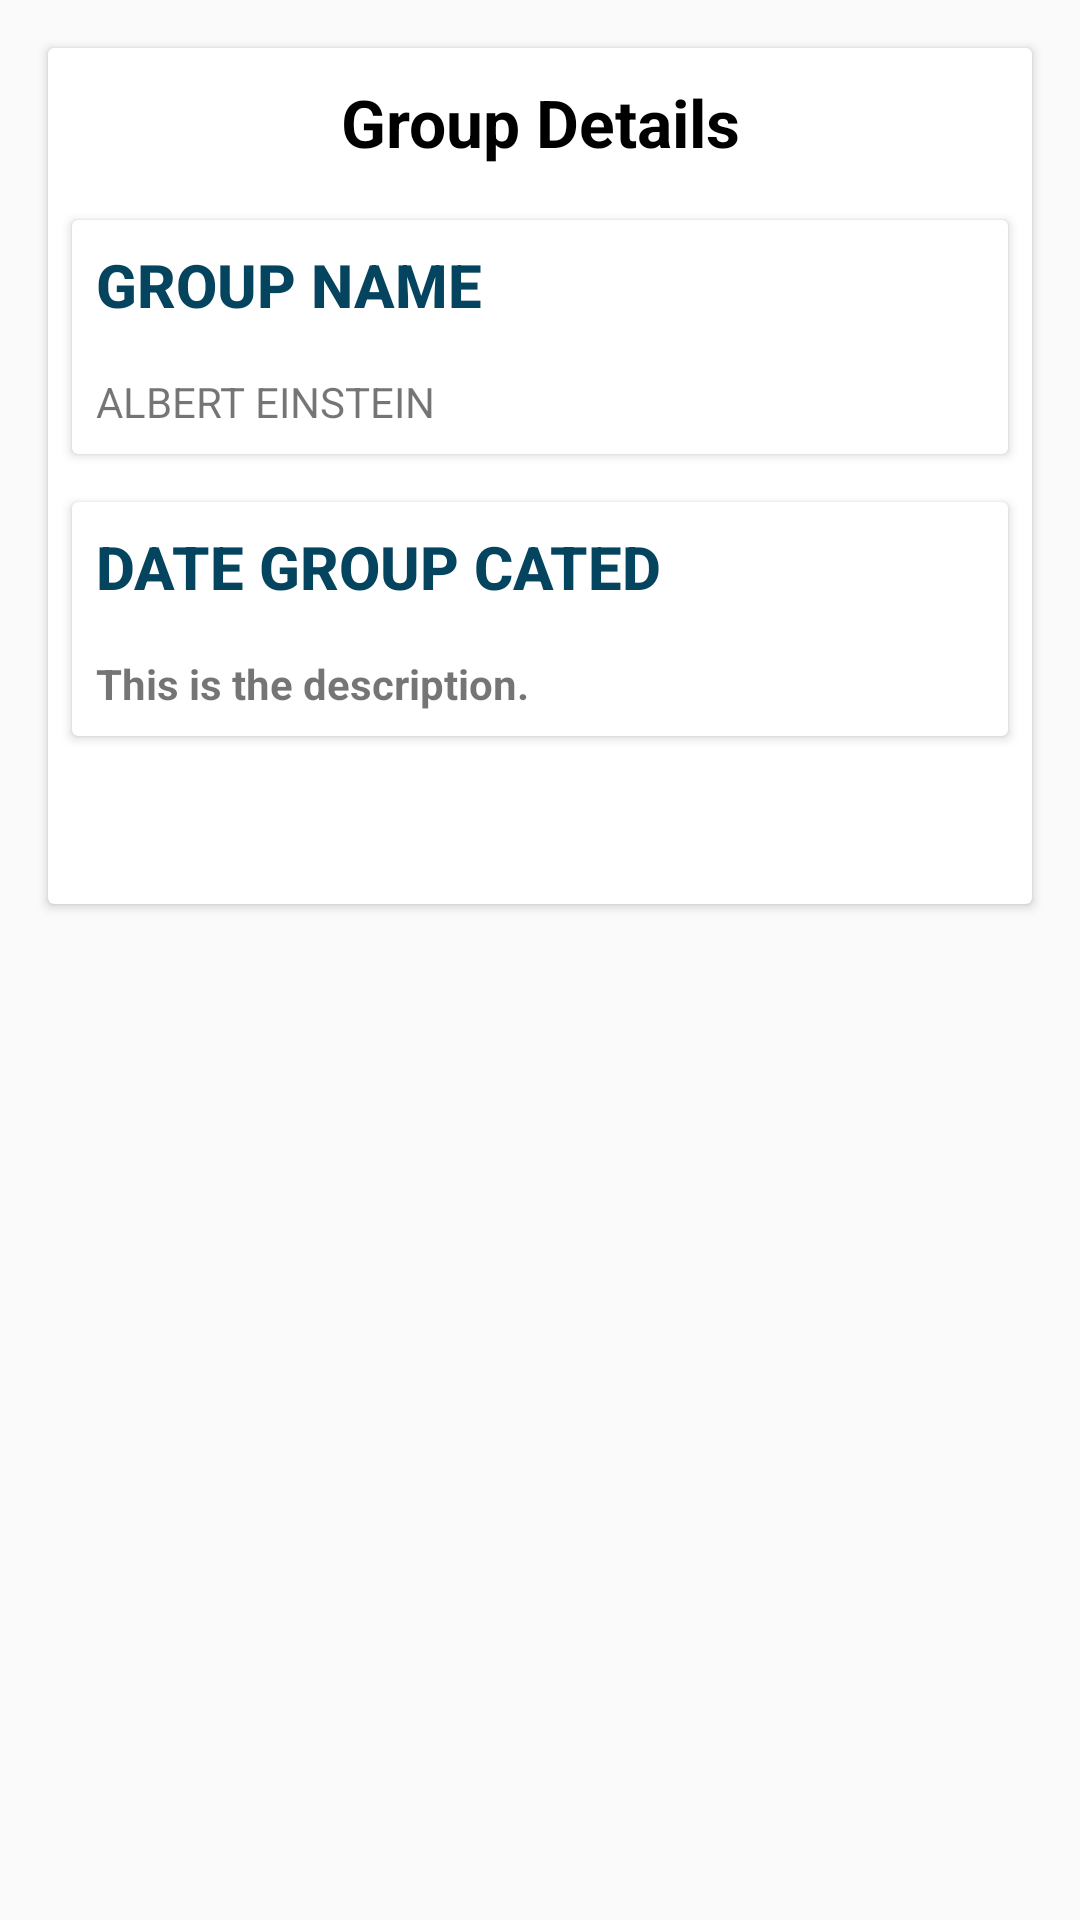

Here is an Android app screen rendered from its layout file. Give the layout XML and the strings, colors and styles it references.
<!-- AndroidManifest.xml: activity theme CRUDTheme -->
<!-- res/layout/activity_detail.xml -->
<?xml version="1.0" encoding="utf-8"?>
<androidx.coordinatorlayout.widget.CoordinatorLayout xmlns:android="http://schemas.android.com/apk/res/android"
    xmlns:app="http://schemas.android.com/apk/res-auto"
    xmlns:tools="http://schemas.android.com/tools"
    android:layout_width="match_parent"
    android:layout_height="match_parent"
    android:fitsSystemWindows="true"
    tools:context=".Views.DetailActivity">

    <com.google.android.material.appbar.AppBarLayout
        android:layout_width="match_parent"
        android:layout_height="wrap_content">

        <com.google.android.material.appbar.CollapsingToolbarLayout
            android:id="@+id/mCollapsingToolbarLayout"
            android:layout_width="match_parent"
            android:layout_height="0dp"
            android:fitsSystemWindows="true"
            app:contentScrim="?attr/colorPrimary"
            app:expandedTitleMarginEnd="32dp"
            app:expandedTitleMarginStart="24dp"
            app:layout_scrollFlags="scroll|exitUntilCollapsed">


            <androidx.appcompat.widget.Toolbar
                android:id="@+id/toolbar"
                android:layout_width="match_parent"
                android:layout_height="?attr/actionBarSize"
                android:background="@android:color/transparent"
                app:layout_collapseMode="pin"
                app:popupTheme="@style/ThemeOverlay.AppCompat.Light" />

        </com.google.android.material.appbar.CollapsingToolbarLayout>

    </com.google.android.material.appbar.AppBarLayout>

    <androidx.core.widget.NestedScrollView
        android:layout_width="match_parent"
        android:layout_height="match_parent"
        app:layout_behavior="@string/appbar_scrolling_view_behavior">

        <LinearLayout
            android:layout_width="match_parent"
            android:layout_height="wrap_content"
            android:orientation="vertical">

            <include layout="@layout/detail_content" />

        </LinearLayout>

    </androidx.core.widget.NestedScrollView>
</androidx.coordinatorlayout.widget.CoordinatorLayout>
<!-- res/layout/detail_content.xml (included above) -->
<?xml version="1.0" encoding="utf-8"?>
<androidx.cardview.widget.CardView xmlns:android="http://schemas.android.com/apk/res/android"
    android:layout_width="match_parent"
    android:layout_height="match_parent"
    android:layout_margin="16dp">

    <ScrollView
        android:layout_width="match_parent"
        android:layout_height="wrap_content">

        <LinearLayout
            android:layout_width="match_parent"
            android:layout_height="100dp"
            android:orientation="vertical">

            <LinearLayout
                android:layout_width="match_parent"
                android:layout_height="wrap_content"
                android:orientation="vertical">

                <TextView
                    android:layout_width="match_parent"
                    android:layout_height="wrap_content"
                    android:padding="10dp"
                    android:text="Group Details"
                    android:textAlignment="center"
                    android:textAppearance="@style/TextAppearance.AppCompat.Large"
                    android:textColor="@color/Black"
                    android:textStyle="bold" />


                <androidx.cardview.widget.CardView
                    android:layout_width="match_parent"
                    android:layout_height="wrap_content"
                    android:layout_margin="@dimen/card_margin">

                    <LinearLayout
                        android:layout_width="match_parent"
                        android:layout_height="wrap_content"
                        android:orientation="vertical">

                        <TextView
                            android:layout_width="match_parent"
                            android:layout_height="wrap_content"
                            android:padding="@dimen/text_padding"
                            android:textStyle="bold"
                            android:text="GROUP NAME"
                            android:textAppearance="@style/TextAppearance.AppCompat.Title"
                            android:textColor="@color/NavyBlue" />

                        <TextView
                            android:id="@+id/nameTV"
                            android:layout_width="match_parent"
                            android:layout_height="wrap_content"
                            android:padding="@dimen/text_padding"
                            android:text="ALBERT EINSTEIN" />

                    </LinearLayout>

                </androidx.cardview.widget.CardView>


                <androidx.cardview.widget.CardView
                    android:layout_width="match_parent"
                    android:layout_height="wrap_content"
                    android:layout_margin="@dimen/card_margin">

                    <LinearLayout
                        android:layout_width="match_parent"
                        android:layout_height="wrap_content"
                        android:orientation="vertical">

                        <TextView
                            android:layout_width="match_parent"
                            android:layout_height="wrap_content"
                            android:padding="@dimen/text_padding"
                            android:textStyle="bold"
                            android:text="DATE GROUP CATED"
                            android:textAppearance="@style/TextAppearance.AppCompat.Title"
                            android:textColor="@color/NavyBlue" />

                        <TextView
                            android:id="@+id/descriptionTV"
                            android:layout_width="match_parent"
                            android:layout_height="wrap_content"
                            android:padding="@dimen/text_padding"
                            android:textStyle="bold"
                            android:text="This is the description." />

                    </LinearLayout>

                </androidx.cardview.widget.CardView>


                <androidx.cardview.widget.CardView
                    android:layout_width="match_parent"
                    android:layout_height="wrap_content"
                    android:layout_margin="@dimen/card_margin">


                </androidx.cardview.widget.CardView>

                <androidx.cardview.widget.CardView
                    android:layout_width="match_parent"
                    android:layout_height="wrap_content"
                    android:layout_margin="@dimen/card_margin">


                </androidx.cardview.widget.CardView>

                <androidx.cardview.widget.CardView
                    android:layout_width="match_parent"
                    android:layout_height="wrap_content"
                    android:layout_margin="@dimen/card_margin">


                </androidx.cardview.widget.CardView>


            </LinearLayout>
        </LinearLayout>
    </ScrollView>

</androidx.cardview.widget.CardView>
<!-- resources referenced by this layout -->
<resources>
  <color name="Black">#000</color>
  <color name="NavyBlue">#05445E</color>
  <dimen name="card_margin">8dp</dimen>
  <dimen name="text_padding">8dp</dimen>
  <style name="CRUDTheme" parent="Theme.AppCompat.Light.DarkActionBar">
          <item name="colorPrimary">@android:color/holo_red_light</item>
          <item name="colorPrimaryDark">@color/darkRed</item>
          <item name="colorAccent">@color/colorPrimary</item>
      </style>
  <color name="darkRed">#D32F2F</color>
  <color name="colorPrimary">#0099ff</color>
</resources>
